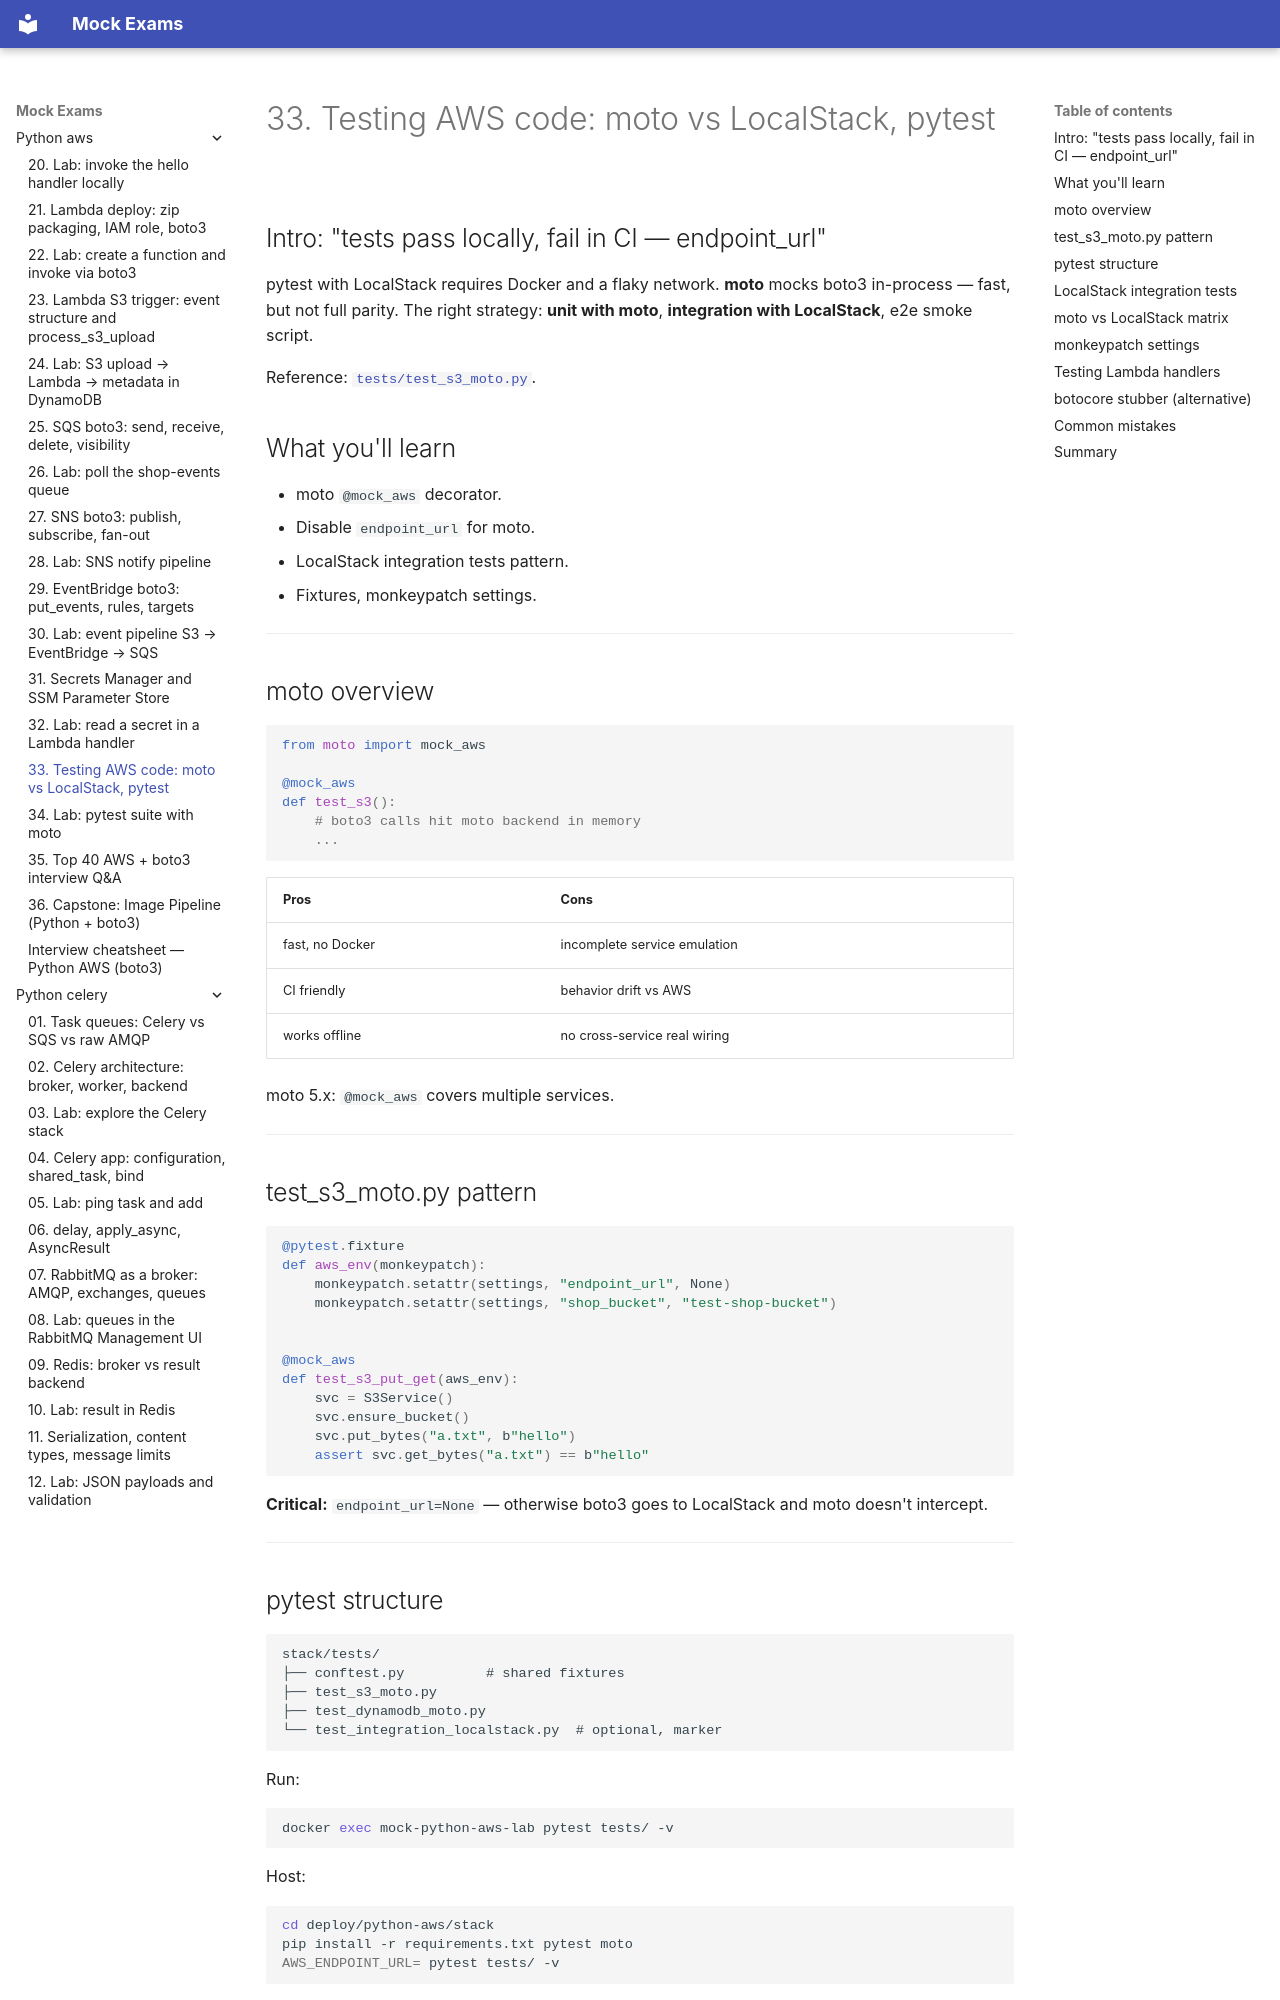

repository: FedorArbuzov/mock-exams · page: python-aws/33-testing-moto-localstack/index.html · generator: mkdocs

# 33. Testing AWS code: moto vs LocalStack, pytest

## Intro: "tests pass locally, fail in CI — endpoint_url"

pytest with LocalStack requires Docker and a flaky network. **moto** mocks boto3 in-process — fast, but not full parity. The right strategy: **unit with moto**, **integration with LocalStack**, e2e smoke script.

Reference: [`tests/test_s3_moto.py`](../../deploy/python-aws/stack/tests/test_s3_moto.py).

## What you'll learn

- moto `@mock_aws` decorator.
- Disable `endpoint_url` for moto.
- LocalStack integration tests pattern.
- Fixtures, monkeypatch settings.

---

## moto overview

```python
from moto import mock_aws

@mock_aws
def test_s3():
    # boto3 calls hit moto backend in memory
    ...
```

| Pros | Cons |
|------|------|
| fast, no Docker | incomplete service emulation |
| CI friendly | behavior drift vs AWS |
| works offline | no cross-service real wiring |

moto 5.x: `@mock_aws` covers multiple services.

---

## test_s3_moto.py pattern

```python
@pytest.fixture
def aws_env(monkeypatch):
    monkeypatch.setattr(settings, "endpoint_url", None)
    monkeypatch.setattr(settings, "shop_bucket", "test-shop-bucket")


@mock_aws
def test_s3_put_get(aws_env):
    svc = S3Service()
    svc.ensure_bucket()
    svc.put_bytes("a.txt", b"hello")
    assert svc.get_bytes("a.txt") == b"hello"
```

**Critical:** `endpoint_url=None` — otherwise boto3 goes to LocalStack and moto doesn't intercept.

---

## pytest structure

```text
stack/tests/
├── conftest.py          # shared fixtures
├── test_s3_moto.py
├── test_dynamodb_moto.py
└── test_integration_localstack.py  # optional, marker
```

Run:

```bash
docker exec mock-python-aws-lab pytest tests/ -v
```

Host:

```bash
cd deploy/python-aws/stack
pip install -r requirements.txt pytest moto
AWS_ENDPOINT_URL= pytest tests/ -v
```

---
